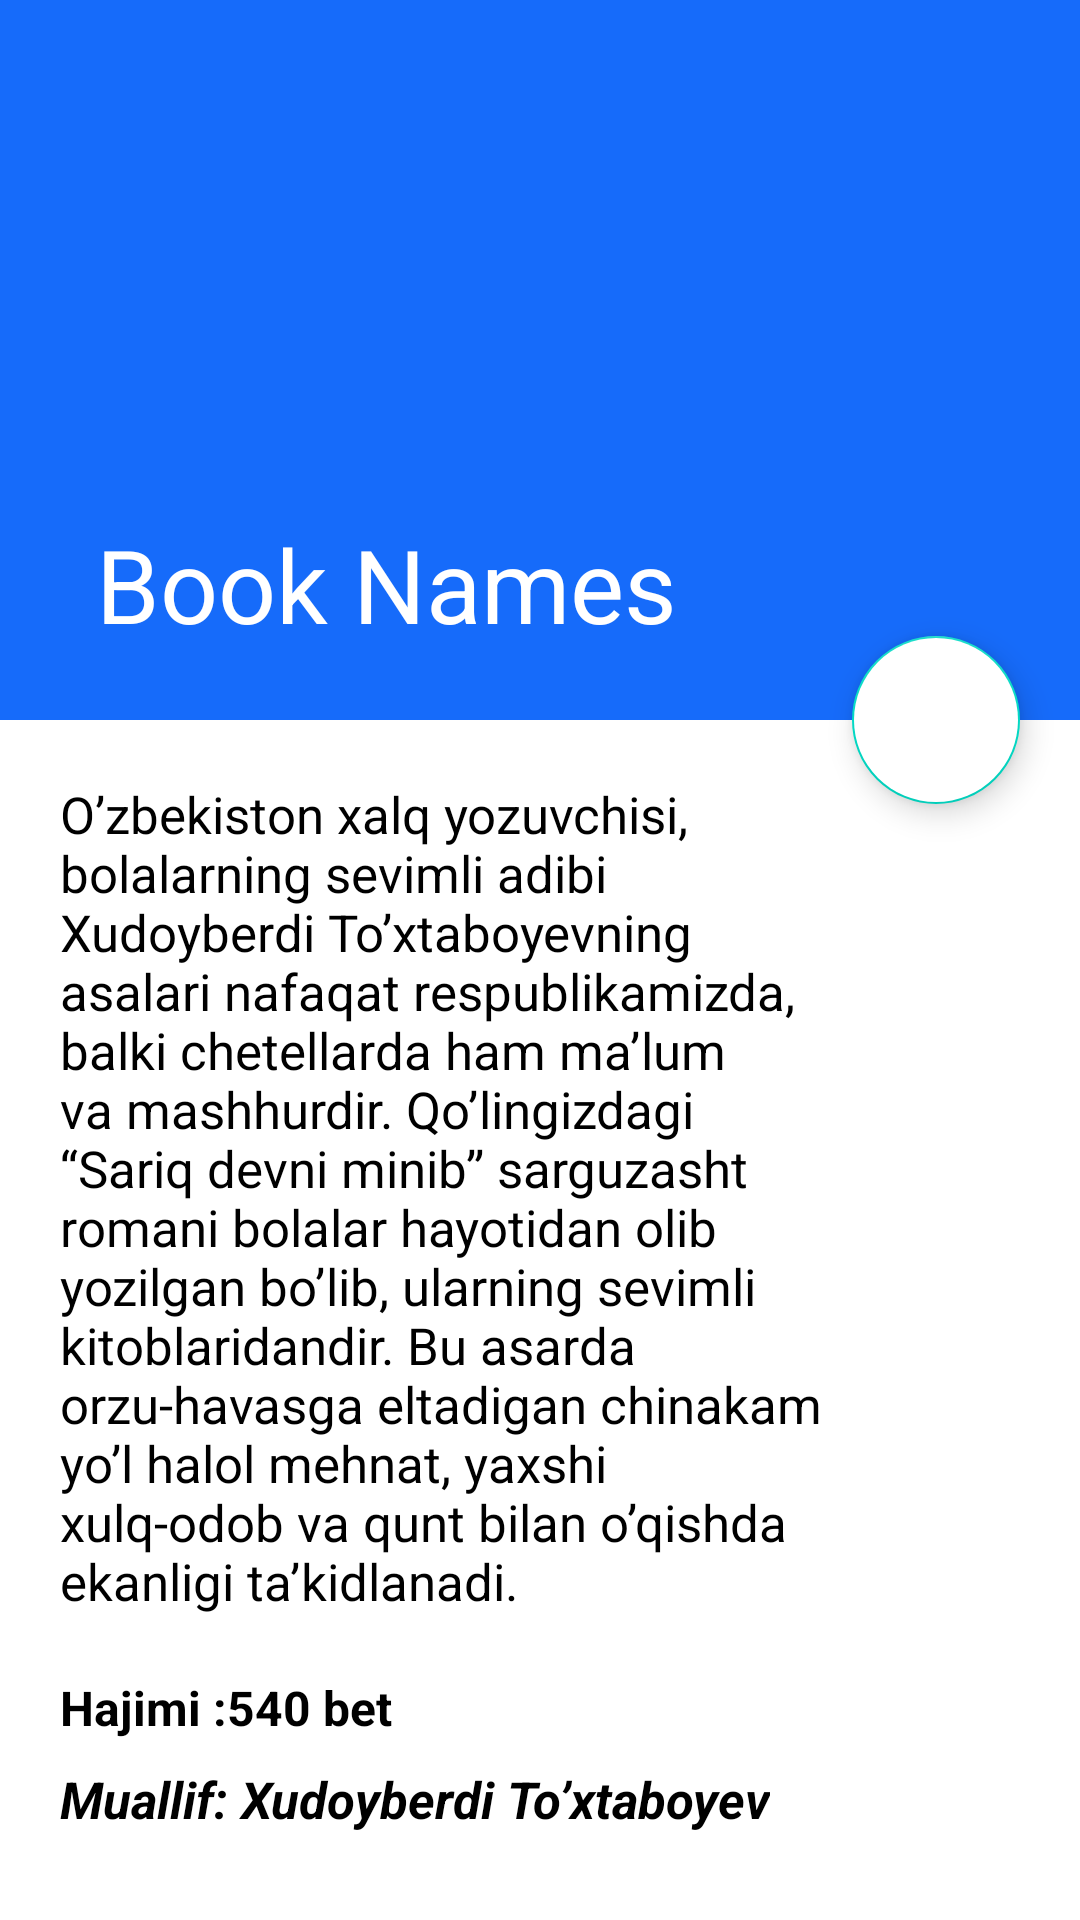

The Android layout XML behind this screen, and the referenced resources:
<!-- AndroidManifest.xml: application theme Theme.BookAppWithRetrofit2 -->
<!-- res/layout/fragment_show_book.xml -->
<?xml version="1.0" encoding="utf-8"?>
<androidx.coordinatorlayout.widget.CoordinatorLayout xmlns:android="http://schemas.android.com/apk/res/android"
    xmlns:app="http://schemas.android.com/apk/res-auto"
    xmlns:tools="http://schemas.android.com/tools"
    android:layout_width="match_parent"
    android:layout_height="match_parent"
    android:background="@color/white"
    tools:context=".ui.fragment.books.ShowBookFragment">

    <com.google.android.material.appbar.AppBarLayout
        android:layout_width="match_parent"
        android:layout_height="240dp"
        android:background="@color/color_blue"
        >

        <com.google.android.material.appbar.CollapsingToolbarLayout
            android:layout_width="match_parent"
            android:id="@+id/show_title"
            android:pointerIcon="arrow"
            app:contentScrim="@color/colorUnselect"
            android:layout_height="240dp"
            app:collapsedTitleTextColor="@color/white"
            app:expandedTitleTextColor="@color/white"
            app:layout_scrollFlags="scroll|snap|exitUntilCollapsed"
            app:title="Book Names"
            tools:ignore="UnusedAttribute">

            <ImageView
                android:id="@+id/image"
                android:layout_width="match_parent"
                android:layout_height="240dp"
                android:scaleType="centerCrop"
                android:src="@drawable/img" />


            <androidx.appcompat.widget.Toolbar
                android:id="@+id/toolbarName"
                android:layout_width="match_parent"
                android:layout_height="?actionBarSize"
                app:titleTextColor="@color/black" />

        </com.google.android.material.appbar.CollapsingToolbarLayout>


    </com.google.android.material.appbar.AppBarLayout>

    <androidx.core.widget.NestedScrollView
        android:layout_width="match_parent"
        android:layout_height="wrap_content"
        android:padding="20dp"
        android:layout_marginEnd="40dp"
        app:layout_behavior="com.google.android.material.appbar.AppBarLayout$ScrollingViewBehavior">

        <androidx.constraintlayout.widget.ConstraintLayout
            android:layout_width="match_parent"
            android:layout_height="match_parent">


            <TextView
                android:id="@+id/show_des"
                android:layout_width="match_parent"
                android:layout_height="wrap_content"
                android:layout_marginEnd="20dp"
                android:foregroundGravity="center"
                android:gravity="start"
                android:text="@string/des"
                android:textColor="@color/black"
                android:textSize="17sp"
                app:layout_constraintEnd_toEndOf="parent"
                app:layout_constraintStart_toStartOf="parent"
                app:layout_constraintTop_toTopOf="parent"
                tools:ignore="NotSibling" />

            <TextView
                android:id="@+id/show_author"
                android:layout_width="wrap_content"
                android:textColor="@color/black"
                android:layout_height="wrap_content"
                android:layout_marginTop="30dp"
                android:text="Muallif: Xudoyberdi To’xtaboyev"
                android:textSize="17sp"
                android:textStyle="bold|italic"
                app:layout_constraintStart_toStartOf="parent"
                app:layout_constraintTop_toTopOf="@+id/show_page" />

            <TextView

                android:id="@+id/show_page"
                android:layout_width="wrap_content"
                android:layout_height="wrap_content"
                android:layout_marginTop="20dp"
                android:text="Hajimi :540 bet"
                android:textColor="@color/black"
                android:textSize="16sp"
                android:textStyle="bold"
                app:layout_constraintStart_toStartOf="parent"
                app:layout_constraintTop_toBottomOf="@+id/show_des" />

        </androidx.constraintlayout.widget.ConstraintLayout>
    </androidx.core.widget.NestedScrollView>

    <com.google.android.material.floatingactionbutton.FloatingActionButton
        android:layout_width="wrap_content"
        android:layout_height="wrap_content"
        android:id="@+id/favLiked"
        android:layout_marginRight="20dp"
        android:backgroundTint="@color/white"
        android:baselineAlignBottom="false"
        app:tint="#F44336"
        app:fabSize="normal"
        android:visibility="visible"
        app:layout_anchorGravity="end|bottom"
        app:layout_anchor="@id/show_title"
        android:src="@drawable/ic_baseline_favorite_24"/>


</androidx.coordinatorlayout.widget.CoordinatorLayout>
<!-- resources referenced by this layout -->
<resources>
  <color name="black">#FF000000</color>
  <color name="colorUnselect">#9D9FA1</color>
  <color name="color_blue">#166BFA</color>
  <color name="white">#FFFFFFFF</color>
  <string name="des">O’zbekiston xalq yozuvchisi, bolalarning sevimli adibi Xudoyberdi To’xtaboyevning asalari ‎nafaqat respublikamizda, balki chetellarda ham ma’lum va mashhurdir. Qo’lingizdagi “Sariq ‎devni minib” sarguzasht romani bolalar hayotidan olib yozilgan bo’lib, ularning sevimli ‎kitoblaridandir. Bu asarda orzu-havasga eltadigan chinakam yo’l halol mehnat, yaxshi xulq-odob ‎va qunt bilan o’qishda ekanligi ta’kidlanadi.‎</string>
  <style name="Theme.BookAppWithRetrofit2" parent="Theme.MaterialComponents.DayNight.NoActionBar">
          
          <item name="colorPrimary">@color/color_blue</item>
          <item name="colorPrimaryVariant">@color/purple_700</item>
          <item name="colorOnPrimary">@color/white</item>
          
          <item name="colorSecondary">@color/teal_200</item>
          <item name="colorSecondaryVariant">@color/teal_700</item>
          <item name="colorOnSecondary">@color/black</item>
          
          <item name="android:statusBarColor" tools:targetApi="l">@color/color_blue</item>
          
      </style>
  <color name="purple_700">#FF3700B3</color>
  <color name="teal_200">#FF03DAC5</color>
  <color name="teal_700">#FF018786</color>
</resources>
